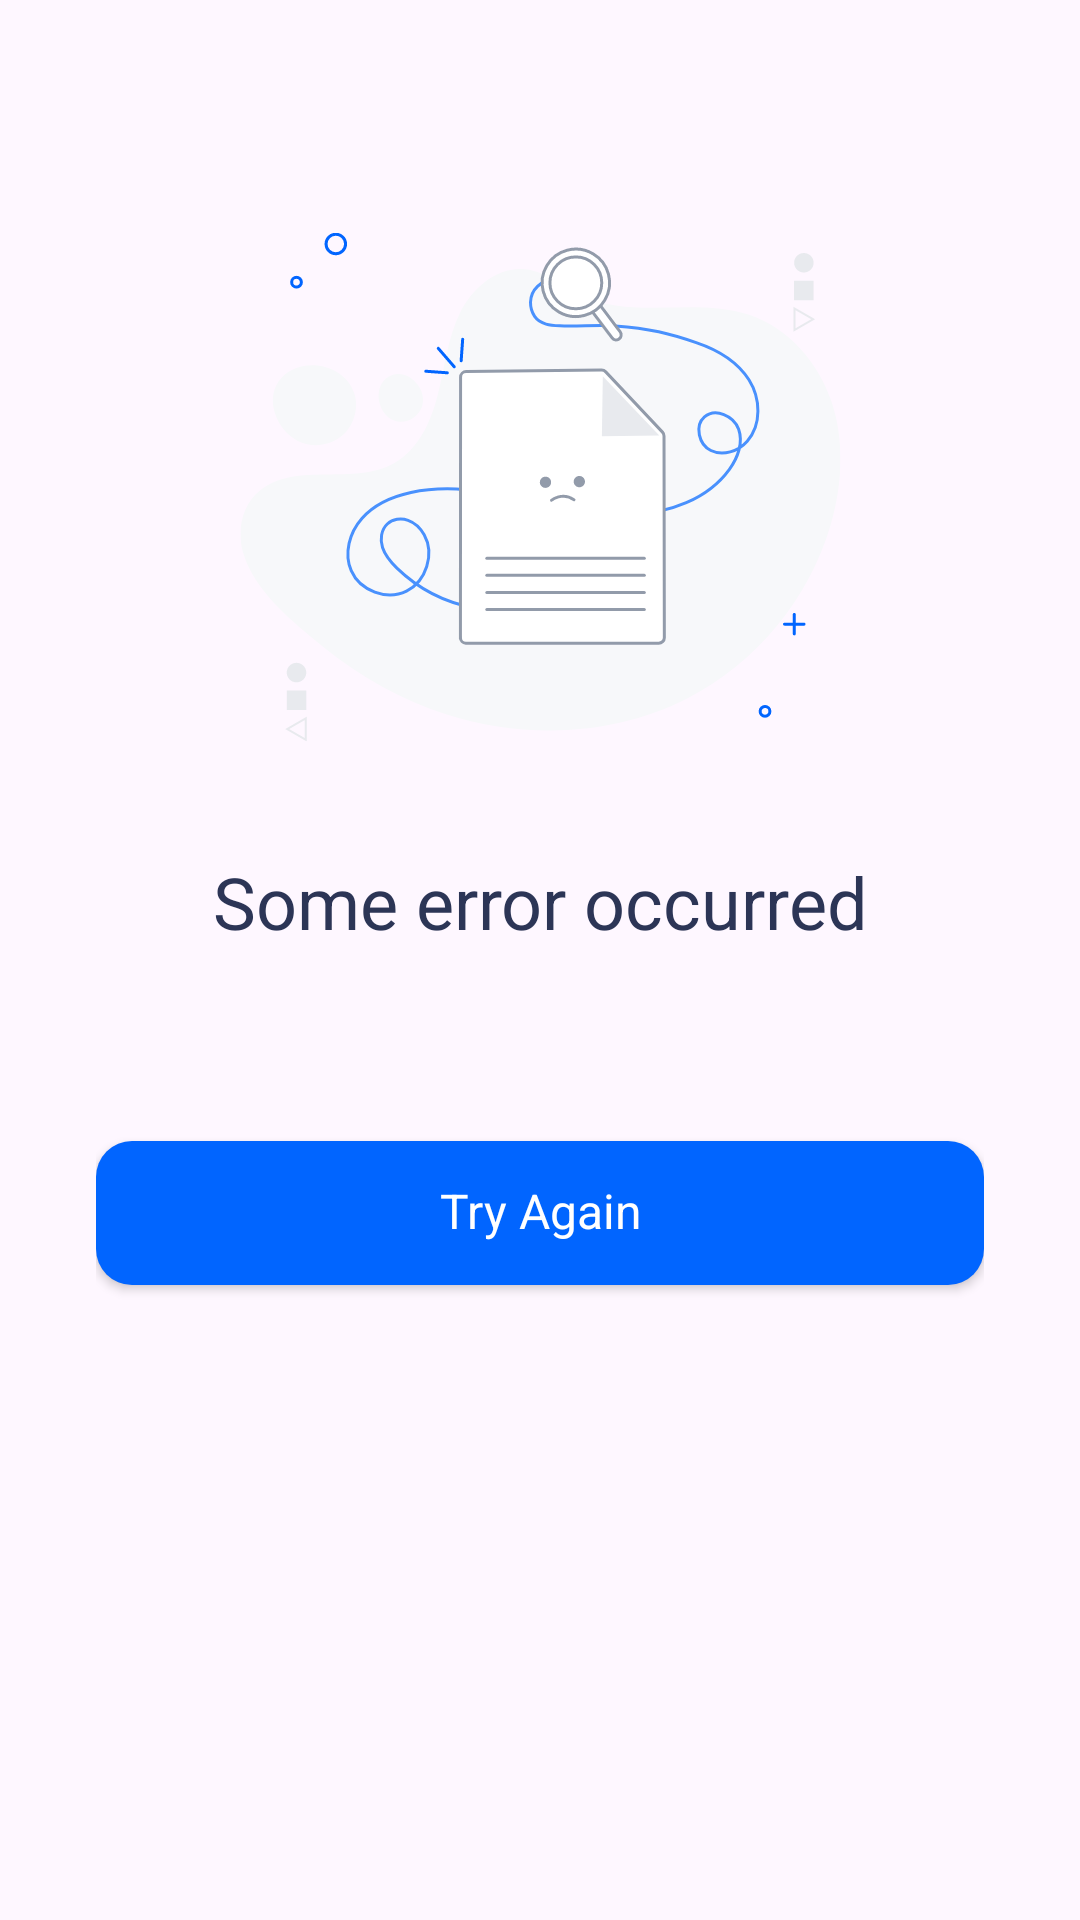

Reconstruct the res/layout file that produces this screen, plus the resources it refers to.
<!-- AndroidManifest.xml: application theme Theme.Connect -->
<!-- res/layout/layout_error.xml -->
<?xml version="1.0" encoding="utf-8"?>
<androidx.constraintlayout.widget.ConstraintLayout xmlns:android="http://schemas.android.com/apk/res/android"
    xmlns:app="http://schemas.android.com/apk/res-auto"
    xmlns:tools="http://schemas.android.com/tools"
    android:layout_width="match_parent"
    android:layout_height="match_parent"
    android:paddingHorizontal="32dp">

    <androidx.appcompat.widget.AppCompatImageView
        android:id="@+id/error_iv"
        android:layout_width="wrap_content"
        android:layout_height="wrap_content"
        android:layout_marginTop="64dp"
        app:layout_constraintBottom_toTopOf="@+id/error_tv"
        app:layout_constraintEnd_toEndOf="parent"
        app:layout_constraintStart_toStartOf="parent"
        app:layout_constraintTop_toTopOf="parent"
        app:layout_constraintVertical_bias="0.060000002"
        app:layout_constraintVertical_chainStyle="packed"
        app:srcCompat="@drawable/drawable_error" />

    <androidx.appcompat.widget.AppCompatTextView
        android:id="@+id/error_tv"
        style="@style/PoppinsSemiBold24spRhinoTextView"
        android:layout_width="wrap_content"
        android:layout_height="wrap_content"
        android:layout_marginTop="40dp"
        android:text="@string/some_error_occurred"
        app:layout_constraintBottom_toTopOf="@+id/error_description_tv"
        app:layout_constraintEnd_toEndOf="parent"
        app:layout_constraintStart_toStartOf="parent"
        app:layout_constraintTop_toBottomOf="@+id/error_iv" />

    <androidx.appcompat.widget.AppCompatTextView
        android:id="@+id/error_description_tv"
        style="@style/PoppinsRegular14spRhinoTextView"
        android:layout_width="wrap_content"
        android:layout_height="wrap_content"
        android:layout_marginHorizontal="16dp"
        android:layout_marginTop="8dp"
        android:gravity="center"
        android:textColor="@color/rhino"
        app:layout_constraintBottom_toTopOf="@+id/retry_btn"
        app:layout_constraintEnd_toEndOf="parent"
        app:layout_constraintStart_toStartOf="parent"
        app:layout_constraintTop_toBottomOf="@+id/error_tv"
        tools:text="Api gave 500" />

    <androidx.appcompat.widget.AppCompatButton
        android:id="@+id/retry_btn"
        style="@style/BlueBtn12dpTheme"
        android:layout_width="match_parent"
        android:layout_height="wrap_content"
        android:layout_marginTop="40dp"
        android:text="@string/try_again"
        app:layout_constraintBottom_toBottomOf="parent"
        app:layout_constraintTop_toBottomOf="@id/error_description_tv" />


</androidx.constraintlayout.widget.ConstraintLayout>
<!-- resources referenced by this layout -->
<resources>
  <color name="rhino">#2C3556</color>
  <!-- drawable drawable_error: vector/xml drawable (drawable, 9723 chars, omitted) -->
  <string name="some_error_occurred">Some error occurred</string>
  <string name="try_again">Try Again</string>
  <style name="BlueBtn12dpTheme" parent="Widget.AppCompat.Button">
          <item name="fontFamily">@font/poppins_semibold</item>
          <item name="android:textSize">16sp</item>
          <item name="android:includeFontPadding">false</item>
          <item name="android:textColor">@color/white</item>
          <item name="textAllCaps">false</item>
          <item name="android:background">@drawable/drawable_button_bg</item>
      </style>
  <style name="PoppinsRegular14spRhinoTextView" parent="Widget.AppCompat.TextView">
          <item name="fontFamily">@font/poppins</item>
          <item name="android:textSize">14sp</item>
          <item name="android:includeFontPadding">false</item>
          <item name="android:textColor">@color/rhino</item>
      </style>
  <style name="PoppinsSemiBold24spRhinoTextView" parent="Widget.AppCompat.TextView">
          <item name="fontFamily">@font/poppins_semibold</item>
          <item name="android:textSize">24sp</item>
          <item name="android:includeFontPadding">false</item>
          <item name="android:textColor">@color/rhino</item>
      </style>
  <style name="Theme.Connect" parent="Base.Theme.Connect" />
  <color name="white">#FFFFFFFF</color>
  <!-- drawable drawable_button_bg (drawable) -->
  <?xml version="1.0" encoding="utf-8"?>
  <shape xmlns:android="http://schemas.android.com/apk/res/android"
      android:shape="rectangle">
      <corners android:radius="12dp"/>
      <solid android:color="@color/blue"/>
  </shape>
  <style name="Base.Theme.Connect" parent="Theme.Material3.DayNight.NoActionBar">
          
          
          <item name="fontFamily">@font/poppins</item>
          <item name="android:includeFontPadding">false</item>
      </style>
  <color name="blue">#0165ff</color>
</resources>
